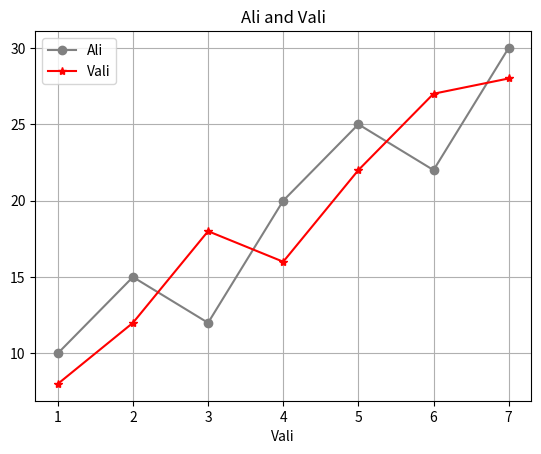

The matplotlib source for this figure:
from matplotlib import pyplot as plt

kunlar = [1, 2, 3, 4, 5, 6, 7]
ali = [10, 15, 12, 20, 25, 22, 30]
vali = [8, 12, 18, 16, 22, 27, 28]

plt.plot(kunlar, ali, label="Ali", marker="o", color="gray")
plt.plot(kunlar, vali, label="Vali", color="red", marker="*")

plt.title("Ali and Vali")
plt.xlabel("Ali")
plt.xlabel("Vali")

plt.legend()
plt.grid(True)
plt.show()
